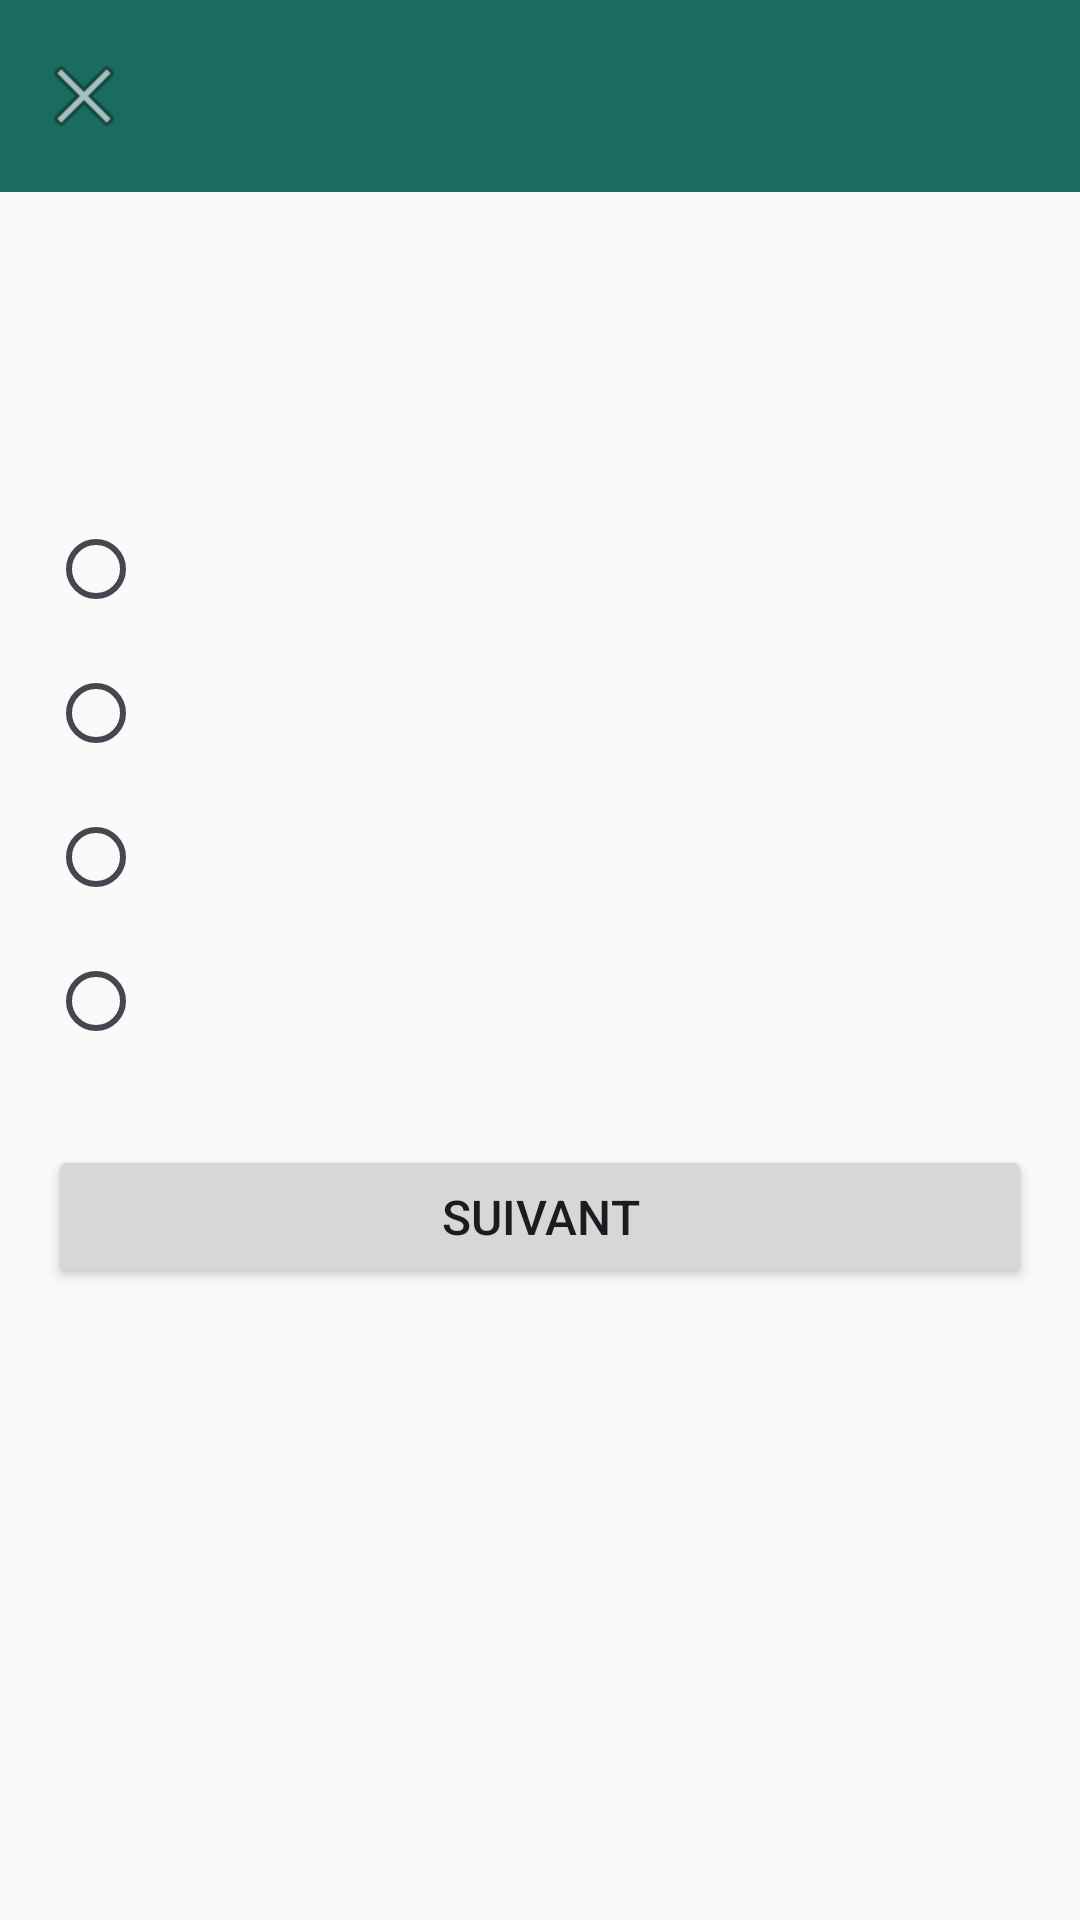

Android layout source for this screen:
<!-- AndroidManifest.xml: application theme Theme.OpenMinds -->
<!-- res/layout/activity_quiz.xml -->
<?xml version="1.0" encoding="utf-8"?>
<androidx.constraintlayout.widget.ConstraintLayout xmlns:android="http://schemas.android.com/apk/res/android"
    xmlns:app="http://schemas.android.com/apk/res-auto" android:id="@+id/main"
    android:layout_width="match_parent" android:layout_height="match_parent">
    <com.google.android.material.appbar.MaterialToolbar
        android:id="@+id/toolbar" android:layout_width="0dp" android:layout_height="?attr/actionBarSize"
        android:background="?attr/colorPrimary" app:titleTextColor="@android:color/white"
        app:navigationIcon="@android:drawable/ic_menu_close_clear_cancel"
        app:layout_constraintEnd_toEndOf="parent" app:layout_constraintStart_toStartOf="parent" app:layout_constraintTop_toTopOf="parent"/>
    <ScrollView android:layout_width="0dp" android:layout_height="0dp" android:fillViewport="true"
        app:layout_constraintBottom_toBottomOf="parent" app:layout_constraintEnd_toEndOf="parent" app:layout_constraintStart_toStartOf="parent" app:layout_constraintTop_toBottomOf="@id/toolbar">
        <LinearLayout android:id="@+id/quizContainer" android:layout_width="match_parent" android:layout_height="wrap_content"
            android:orientation="vertical" android:padding="16dp">
            <TextView android:id="@+id/tvQuizTitle" android:layout_width="match_parent" android:layout_height="wrap_content"
                android:textSize="22sp" android:textStyle="bold" android:layout_marginBottom="16dp"/>
            <TextView android:id="@+id/tvQuestion" android:layout_width="match_parent" android:layout_height="wrap_content"
                android:textSize="18sp" android:layout_marginBottom="16dp"/>
            <RadioGroup android:id="@+id/radioGroup" android:layout_width="match_parent" android:layout_height="wrap_content"
                android:orientation="vertical">
                <RadioButton android:id="@+id/radioA" android:layout_width="match_parent" android:layout_height="48dp" android:minHeight="48dp"/>
                <RadioButton android:id="@+id/radioB" android:layout_width="match_parent" android:layout_height="48dp" android:minHeight="48dp"/>
                <RadioButton android:id="@+id/radioC" android:layout_width="match_parent" android:layout_height="48dp" android:minHeight="48dp"/>
                <RadioButton android:id="@+id/radioD" android:layout_width="match_parent" android:layout_height="48dp" android:minHeight="48dp"/>
            </RadioGroup>
            <Button android:id="@+id/btnNextQuestion" android:layout_width="match_parent" android:layout_height="wrap_content"
                android:minHeight="48dp" android:text="Suivant" android:textSize="16sp" android:layout_marginTop="24dp"/>
            <ProgressBar android:id="@+id/progressBar" android:layout_width="wrap_content" android:layout_height="wrap_content"
                android:layout_gravity="center" android:visibility="gone"/>
        </LinearLayout>
    </ScrollView>
</androidx.constraintlayout.widget.ConstraintLayout>
<!-- resources referenced by this layout -->
<resources>
  <style name="Theme.OpenMinds" parent="Base.Theme.OpenMinds" />
  <style name="Base.Theme.OpenMinds" parent="Theme.Material3.DayNight.NoActionBar">
          <item name="colorPrimary">@color/primary</item>
          <item name="colorPrimaryVariant">@color/primary_variant</item>
          <item name="colorOnPrimary">@color/on_primary</item>
          <item name="colorSecondary">@color/secondary</item>
          <item name="colorSecondaryVariant">@color/secondary_variant</item>
          <item name="colorOnSecondary">@color/on_secondary</item>
          <item name="android:colorBackground">@color/background</item>
          <item name="colorSurface">@color/surface</item>
          <item name="colorOnSurface">@color/on_surface</item>
          <item name="android:statusBarColor">@color/primary</item>
          <item name="android:navigationBarColor">@color/surface</item>
          <item name="android:windowLightNavigationBar" tools:targetApi="o_mr1">true</item>
      </style>
  <color name="primary">#1B6B61</color>
  <color name="primary_variant">#14524A</color>
  <color name="on_primary">#FFFFFF</color>
  <color name="secondary">#D4845A</color>
  <color name="secondary_variant">#C2734A</color>
  <color name="on_secondary">#FFFFFF</color>
  <color name="background">#F8FAFA</color>
  <color name="surface">#FFFFFF</color>
  <color name="on_surface">#1A1C1C</color>
</resources>
